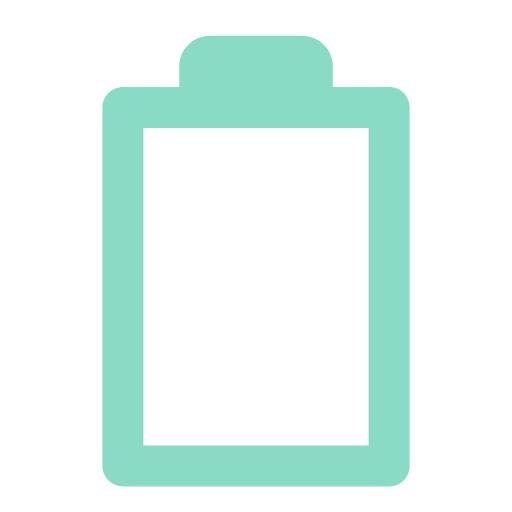
t = 0.00 s
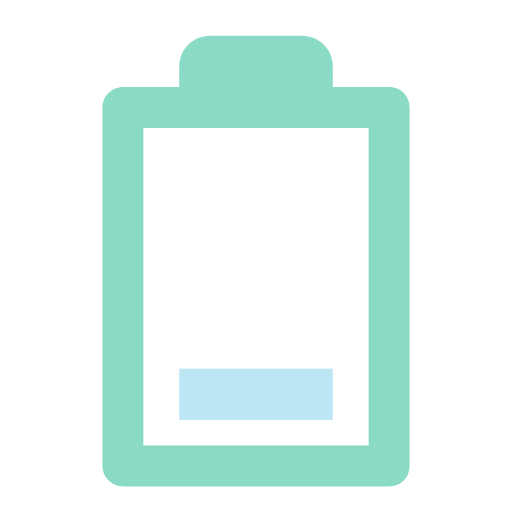
t = 0.18 s
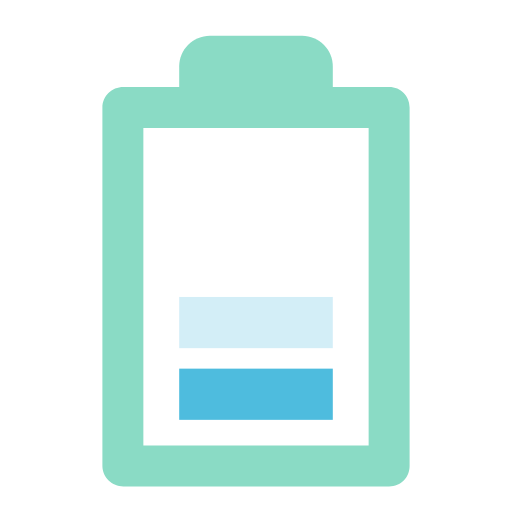
t = 0.35 s
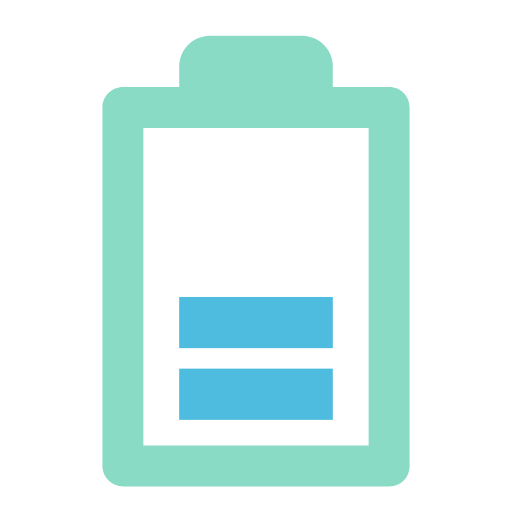
t = 0.50 s
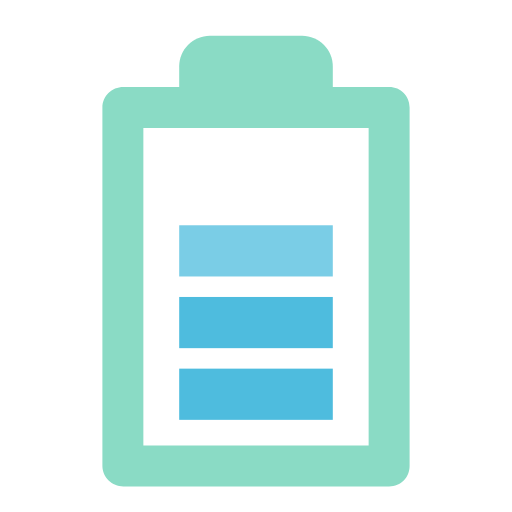
t = 0.65 s
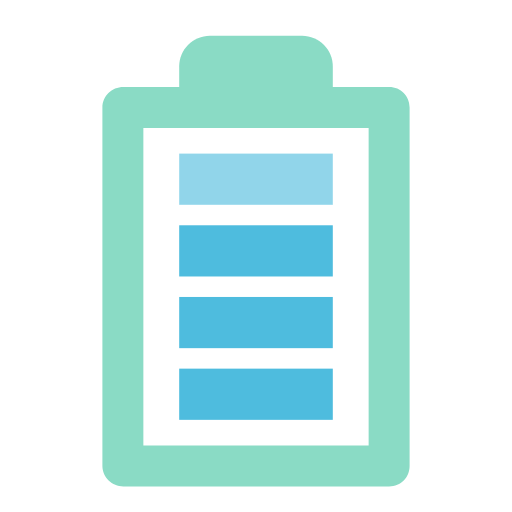
t = 0.83 s

The animated SVG that drew these frames (rendered in a browser with its animation timeline set to each time). Animation: 4 SMIL elements (animate=4); one cycle of 1.00 s, repeats indefinitely.

<?xml version="1.0" encoding="utf-8"?>
<svg width='62px' height='62px' xmlns="http://www.w3.org/2000/svg" viewBox="0 0 100 100" preserveAspectRatio="xMidYMid" class="uil-battery">
  <rect x="0" y="0" width="100" height="100" fill="none" class="bk"></rect>
  <path d="M65,19v-6c0-3.3-2.7-6-6-6H41c-3.3,0-6,2.7-6,6v6H65z" fill="#8adbc5"></path>
  <path d="M76,17H24.1c-2.3,0-4.1,1.8-4.1,4v70c0,2.2,1.9,4,4.1,4H76c2.3,0,4-1.8,4-4V21C80,18.8,78.3,17,76,17z M72,29v54v4h-4.3 H32.4H28v-4V29v-4h4.4h35.3H72V29z" fill="#8adbc5"></path>
  <rect x="35" y="72" width="30" height="10" fill="#4ebcde">
    <animate attributeName="opacity" from="0" to="1" dur="1s" repeatCount="indefinite" values="0;0;1;1" keyTimes="0;0.1;0.3;1"></animate>
  </rect>
  <rect x="35" y="58" width="30" height="10" fill="#4ebcde">
    <animate attributeName="opacity" from="0" to="1" dur="1s" repeatCount="indefinite" values="0;0;1;1" keyTimes="0;0.3;0.5;1"></animate>
  </rect>
  <rect x="35" y="44" width="30" height="10" fill="#4ebcde">
    <animate attributeName="opacity" from="0" to="1" dur="1s" repeatCount="indefinite" values="0;0;1;1" keyTimes="0;0.5;0.7;1"></animate>
  </rect>
  <rect x="35" y="30" width="30" height="10" fill="#4ebcde">
    <animate attributeName="opacity" from="0" to="1" dur="1s" repeatCount="indefinite" values="0;0;1;1" keyTimes="0;0.7;0.9;1"></animate>
  </rect>
</svg>